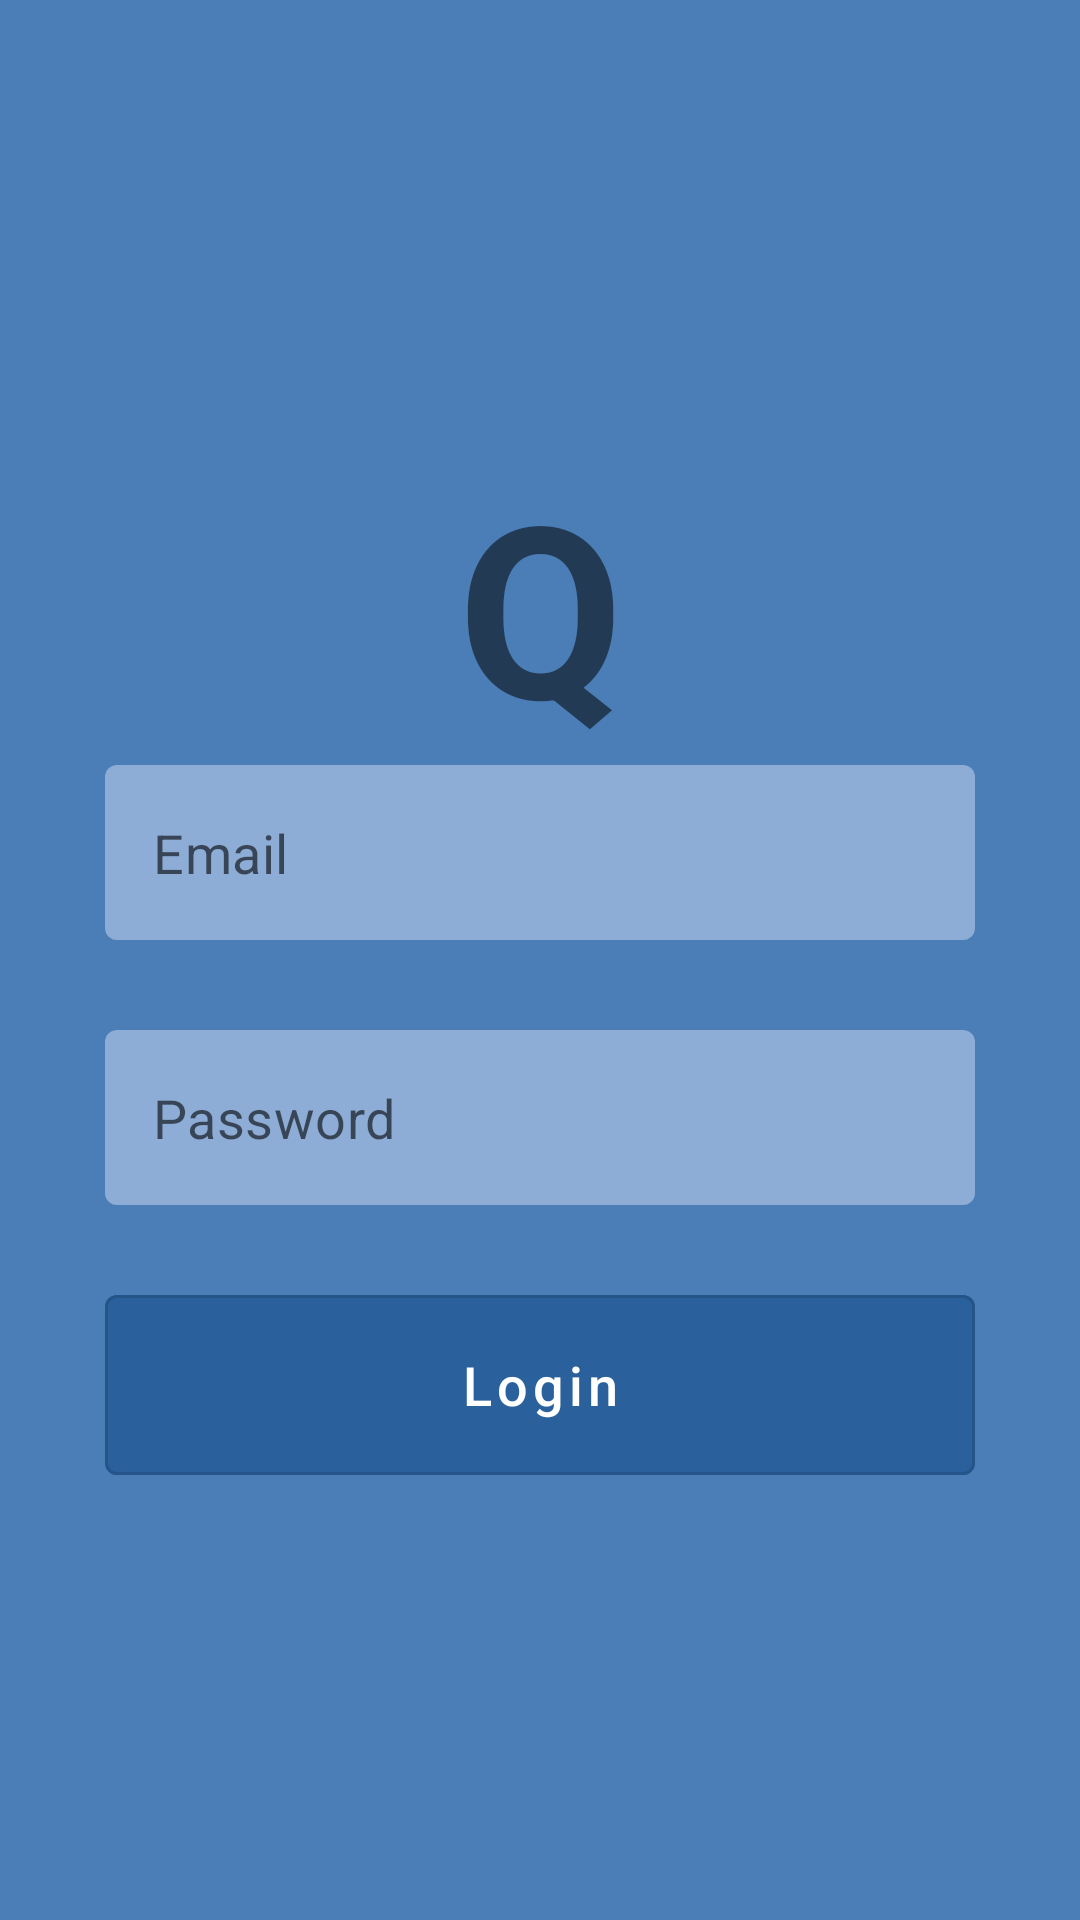

Android layout source for this screen:
<!-- AndroidManifest.xml: application theme Theme.QuwiRegistration -->
<!-- res/layout/fragment_auth.xml -->
<?xml version="1.0" encoding="utf-8"?>
<androidx.constraintlayout.widget.ConstraintLayout xmlns:android="http://schemas.android.com/apk/res/android"
    xmlns:app="http://schemas.android.com/apk/res-auto"
    xmlns:tools="http://schemas.android.com/tools"
    android:layout_width="match_parent"
    android:layout_height="match_parent"
    android:background="@color/auth_background"
    tools:context=".ui.authFragment.AuthFragment">

    <TextView
        android:id="@+id/textView"
        android:layout_width="wrap_content"
        android:layout_height="wrap_content"
        android:text="Q"
        android:textStyle="bold"
        android:textSize="80sp"
        app:layout_constraintBottom_toTopOf="@+id/textFieldEmail"
        app:layout_constraintEnd_toEndOf="parent"
        app:layout_constraintHorizontal_bias="0.5"
        app:layout_constraintStart_toStartOf="parent"
        app:layout_constraintTop_toTopOf="parent"
        app:layout_constraintVertical_chainStyle="packed" />

    <com.google.android.material.textfield.TextInputLayout
        android:id="@+id/textFieldEmail"
        style="@style/Widget.MaterialComponents.TextInputLayout.OutlinedBox"
        android:layout_width="match_parent"
        android:layout_height="wrap_content"
        android:layout_marginHorizontal="35dp"
        app:hintEnabled="false"
        android:textColorHint="@color/auth_background"
        app:boxBackgroundColor="@color/auth_text_field_background"
        app:boxStrokeWidth="0dp"
        app:layout_constraintBottom_toTopOf="@+id/textFieldPassword"
        app:layout_constraintTop_toBottomOf="@+id/textView">

        <com.google.android.material.textfield.TextInputEditText
            android:layout_width="match_parent"
            android:layout_height="wrap_content"
            android:hint="@string/email"
            tools:text="f"
            android:textSize="18sp" />

    </com.google.android.material.textfield.TextInputLayout>

    <com.google.android.material.textfield.TextInputLayout
        android:id="@+id/textFieldPassword"
        style="@style/Widget.MaterialComponents.TextInputLayout.OutlinedBox"
        android:layout_width="match_parent"
        android:layout_height="wrap_content"
        android:layout_marginHorizontal="35dp"
        android:layout_marginTop="30dp"
        app:hintEnabled="false"
        android:textColorHint="@color/auth_background"
        app:boxBackgroundColor="@color/auth_text_field_background"
        app:boxStrokeWidth="0dp"
        app:layout_constraintBottom_toTopOf="@+id/btnLogin"
        app:layout_constraintTop_toBottomOf="@+id/textFieldEmail">

        <com.google.android.material.textfield.TextInputEditText
            android:layout_width="match_parent"
            android:layout_height="wrap_content"
            android:hint="@string/password"
            android:textSize="18sp" />

    </com.google.android.material.textfield.TextInputLayout>

    <com.google.android.material.button.MaterialButton
        android:id="@+id/btnLogin"
        style="@style/Widget.MaterialComponents.Button.OutlinedButton"
        android:layout_width="match_parent"
        android:layout_height="60dp"
        android:layout_marginHorizontal="35dp"
        android:layout_marginTop="30dp"
        android:backgroundTint="@color/auth_button"
        android:insetTop="0dp"
        android:insetBottom="0dp"
        android:text="@string/login"
        android:textAllCaps="false"
        android:textColor="@color/white"
        android:textSize="18sp"
        app:cornerRadius="4dp"
        app:layout_constraintBottom_toBottomOf="parent"
        app:layout_constraintTop_toBottomOf="@+id/textFieldPassword" />


</androidx.constraintlayout.widget.ConstraintLayout>
<!-- resources referenced by this layout -->
<resources>
  <color name="auth_background">#4B7EB6</color>
  <color name="auth_button">#2A609B</color>
  <color name="auth_text_field_background">#8DADD6</color>
  <color name="white">#FFFFFFFF</color>
  <string name="email">Email</string>
  <string name="login">Login</string>
  <string name="password">Password</string>
  <style name="Theme.QuwiRegistration" parent="Theme.MaterialComponents.DayNight.NoActionBar">
          
          <item name="colorPrimary">@color/purple_500</item>
          <item name="colorPrimaryVariant">@color/purple_700</item>
          <item name="colorOnPrimary">@color/white</item>
          
          <item name="colorSecondary">@color/teal_200</item>
          <item name="colorSecondaryVariant">@color/teal_700</item>
          <item name="colorOnSecondary">@color/black</item>
          
          <item name="android:statusBarColor">?attr/colorPrimaryVariant</item>
          
      </style>
  <color name="purple_500">#FF6200EE</color>
  <color name="purple_700">#FF3700B3</color>
  <color name="teal_200">#FF03DAC5</color>
  <color name="teal_700">#FF018786</color>
  <color name="black">#FF000000</color>
</resources>
